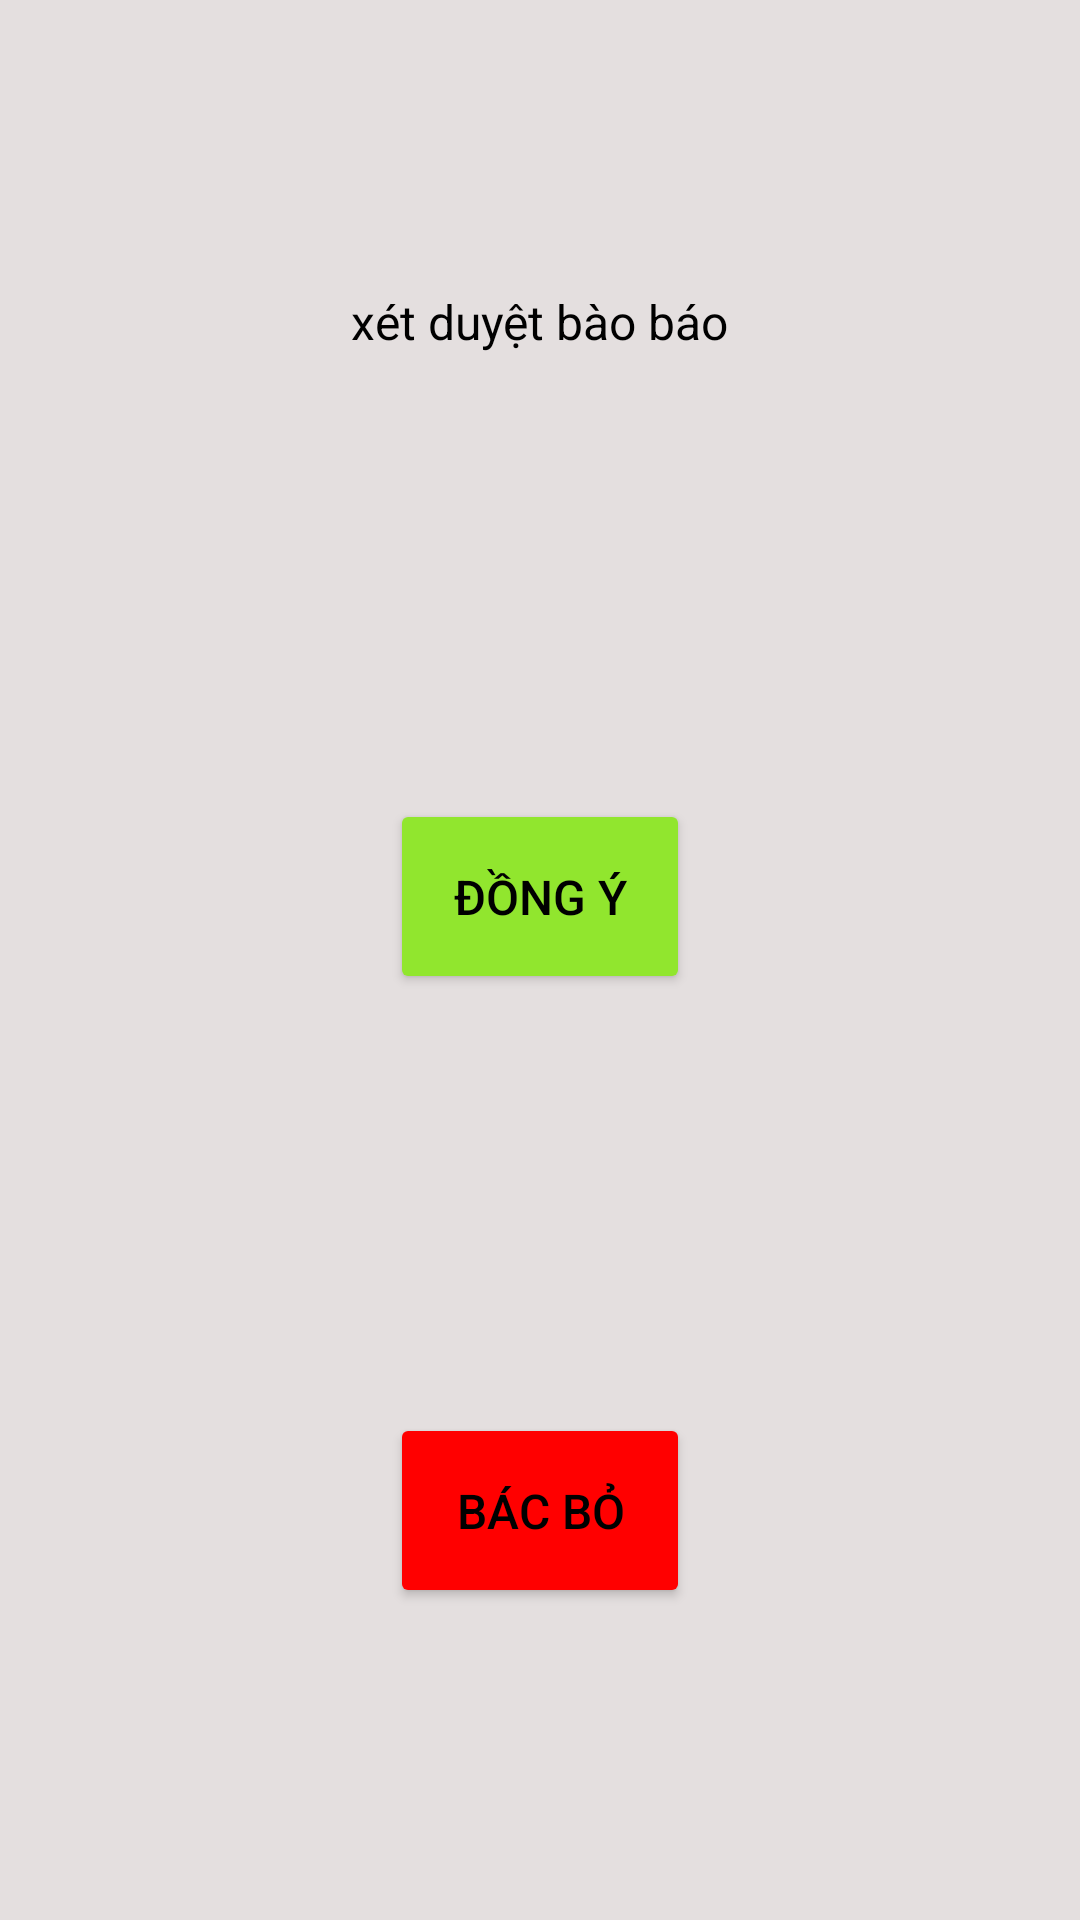

Android layout source for this screen:
<!-- AndroidManifest.xml: application theme Theme.MyAppNews -->
<!-- res/layout/approve_popup.xml -->
<?xml version="1.0" encoding="utf-8"?>
<androidx.constraintlayout.widget.ConstraintLayout xmlns:android="http://schemas.android.com/apk/res/android"
    xmlns:app="http://schemas.android.com/apk/res-auto"
    xmlns:tools="http://schemas.android.com/tools"
    android:layout_width="300dp"
    android:layout_height="300dp"
    android:background="#E4DFDF">

    <RelativeLayout
        android:layout_width="match_parent"
        android:layout_height="match_parent"
        app:layout_constraintBottom_toBottomOf="parent"
        app:layout_constraintEnd_toEndOf="parent"
        app:layout_constraintStart_toStartOf="parent"
        app:layout_constraintTop_toTopOf="parent">

        <androidx.constraintlayout.widget.ConstraintLayout
            android:layout_width="match_parent"
            android:layout_height="match_parent">

            <Button
                android:id="@+id/btnDongy"
                android:layout_width="100dp"
                android:layout_height="65dp"
                android:backgroundTint="#91E62E"
                android:text="Đồng ý"
                android:textColor="@color/black"
                android:textSize="16sp"
                app:layout_constraintBottom_toBottomOf="parent"
                app:layout_constraintEnd_toEndOf="parent"
                app:layout_constraintStart_toStartOf="parent"
                app:layout_constraintTop_toTopOf="parent"
                app:layout_constraintVertical_bias="0.463" />

            <Button
                android:id="@+id/btnLoaiBo"
                android:layout_width="100dp"
                android:layout_height="65dp"
                android:backgroundTint="#FF0000"
                android:text="Bác bỏ"
                android:textColor="@color/black"
                android:textSize="16sp"
                app:layout_constraintBottom_toBottomOf="parent"
                app:layout_constraintEnd_toEndOf="parent"
                app:layout_constraintStart_toStartOf="parent"
                app:layout_constraintTop_toBottomOf="@+id/btnDongy"
                app:layout_constraintVertical_bias="0.573" />

            <TextView
                android:id="@+id/textView"
                android:textSize="16sp"
                android:textColor="@color/black"
                android:layout_width="wrap_content"
                android:layout_height="wrap_content"
                android:layout_marginBottom="52dp"
                android:text="xét duyệt bào báo"
                app:layout_constraintBottom_toTopOf="@+id/btnDongy"
                app:layout_constraintEnd_toEndOf="parent"
                app:layout_constraintStart_toStartOf="parent"
                app:layout_constraintTop_toTopOf="parent" />
        </androidx.constraintlayout.widget.ConstraintLayout>
        <ProgressBar
            android:id="@+id/progress_pop_approve"
            android:layout_centerVertical="true"
            android:visibility="gone"
            android:layout_centerHorizontal="true"
            android:layout_width="wrap_content"
            android:layout_height="wrap_content"/>
    </RelativeLayout>
</androidx.constraintlayout.widget.ConstraintLayout>
<!-- resources referenced by this layout -->
<resources>
  <color name="black">#FF000000</color>
  <style name="Theme.MyAppNews" parent="Theme.MaterialComponents.DayNight.NoActionBar">
          
          <item name="colorPrimary">@color/PRIMARY_COLOR</item>
          <item name="colorPrimaryVariant">@color/DARK_PRIMARY_COLOR</item>
          <item name="colorOnPrimary">@color/white</item>
          
          <item name="colorSecondary">@color/teal_200</item>
          <item name="colorSecondaryVariant">@color/teal_700</item>
          <item name="colorOnSecondary">@color/black</item>
          
          <item name="android:statusBarColor">?attr/colorPrimaryVariant</item>
          
      </style>
  <color name="PRIMARY_COLOR">#2196F3</color>
  <color name="DARK_PRIMARY_COLOR">#1976D2</color>
  <color name="white">#FFFFFFFF</color>
  <color name="teal_200">#FF03DAC5</color>
  <color name="teal_700">#FF018786</color>
</resources>
